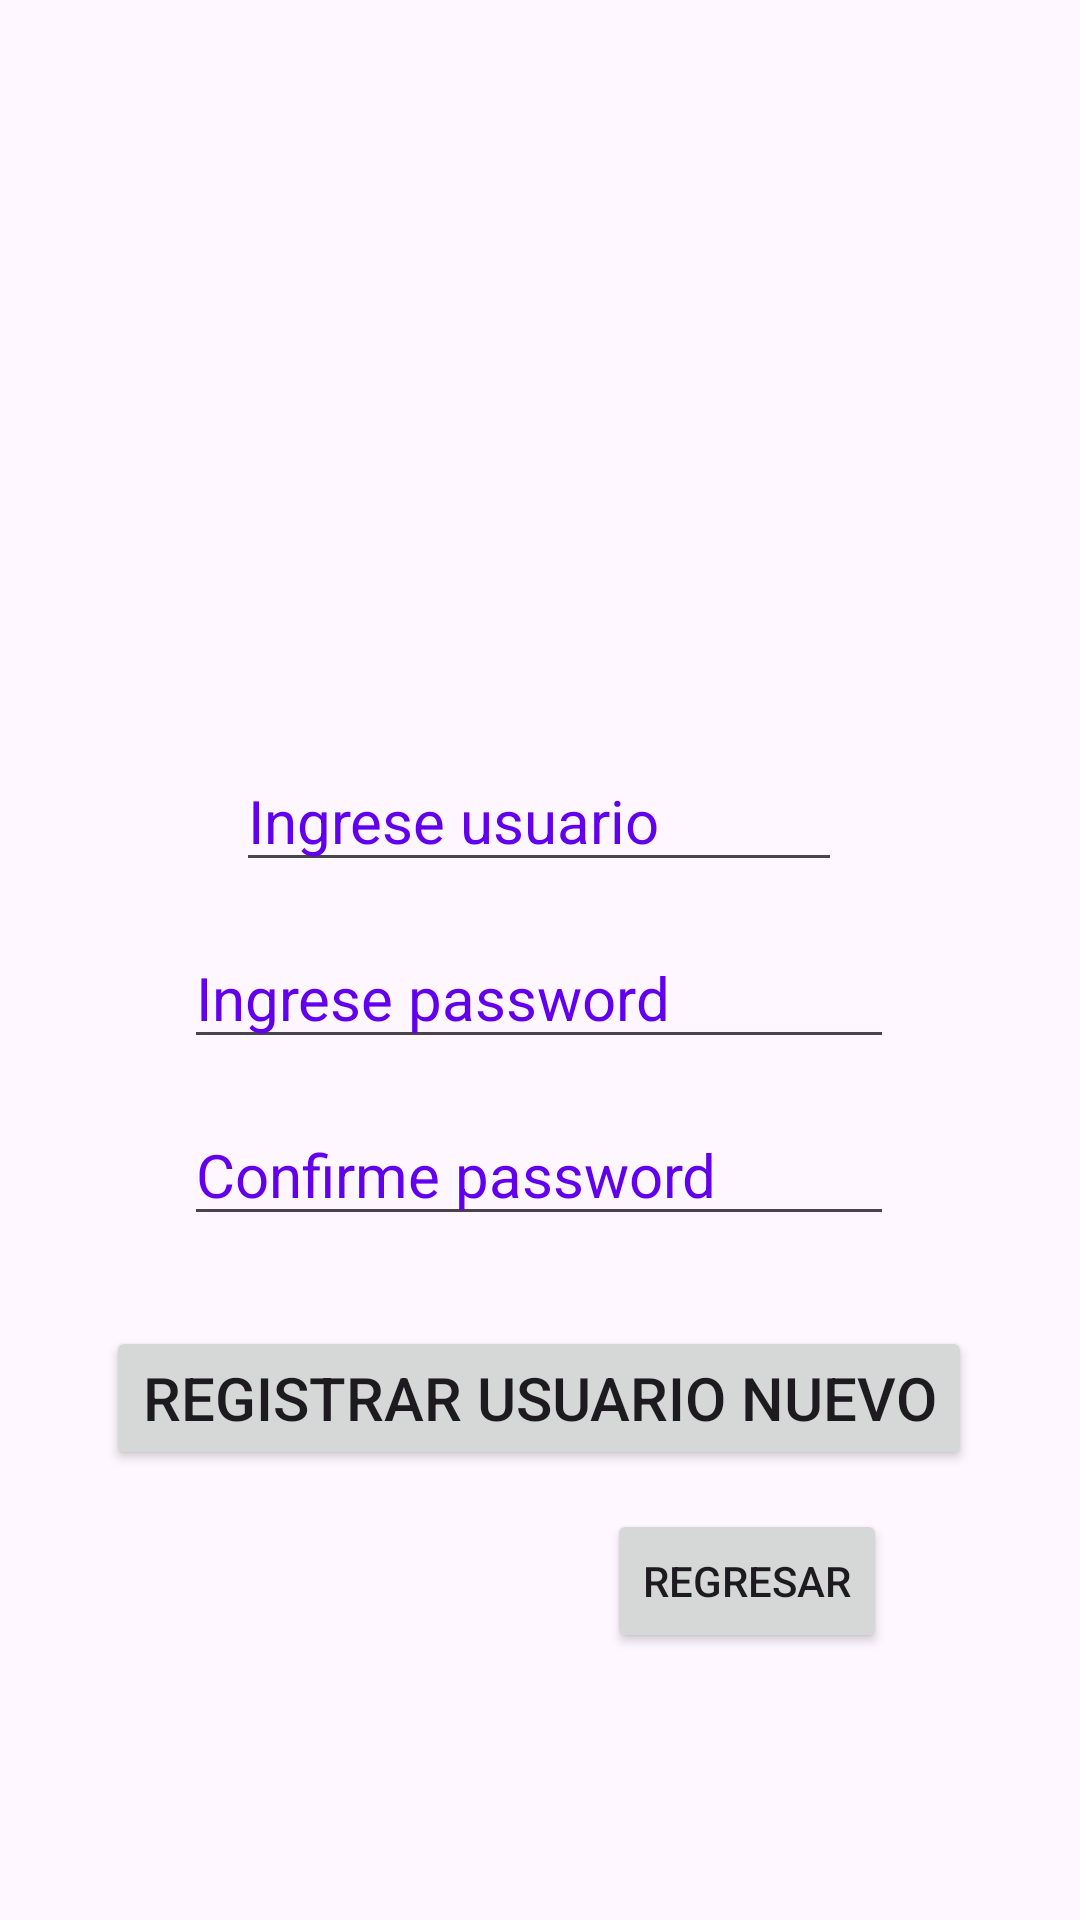

Layout XML and referenced resources for this Android screen:
<!-- AndroidManifest.xml: application theme Theme.Reto01 -->
<!-- res/layout/activity_registro_usuario_nuevo.xml -->
<?xml version="1.0" encoding="utf-8"?>
<androidx.constraintlayout.widget.ConstraintLayout xmlns:android="http://schemas.android.com/apk/res/android"
    xmlns:app="http://schemas.android.com/apk/res-auto"
    xmlns:tools="http://schemas.android.com/tools"
    android:layout_width="match_parent"
    android:layout_height="match_parent"
    android:background="@drawable/fondo04"
    tools:context=".RegistroUsuarioNuevo">

    <EditText
        android:id="@+id/editTextUsuarioNvo"
        android:layout_width="202dp"
        android:layout_height="wrap_content"
        android:layout_marginTop="250dp"
        android:ems="7"
        android:hint="Ingrese usuario"
        android:inputType="text"
        android:textColorHint="@color/design_default_color_primary"
        android:textSize="20sp"
        app:layout_constraintEnd_toEndOf="parent"
        app:layout_constraintHorizontal_bias="0.497"
        app:layout_constraintStart_toStartOf="parent"
        app:layout_constraintTop_toTopOf="parent" />

    <EditText
        android:id="@+id/editTextPasswordNvo1"
        android:layout_width="wrap_content"
        android:layout_height="wrap_content"
        android:layout_marginTop="15dp"
        android:ems="10"
        android:hint="Ingrese password"
        android:inputType="textPassword"
        android:textColorHint="@color/design_default_color_primary"
        android:textSize="20sp"
        app:layout_constraintEnd_toEndOf="parent"
        app:layout_constraintHorizontal_bias="0.497"
        app:layout_constraintStart_toStartOf="parent"
        app:layout_constraintTop_toBottomOf="@+id/editTextUsuarioNvo" />

    <EditText
        android:id="@+id/editTextPasswordNvo2"
        android:layout_width="wrap_content"
        android:layout_height="wrap_content"
        android:layout_marginTop="15dp"
        android:ems="10"
        android:hint="Confirme password"
        android:inputType="textPassword"
        android:textColorHint="@color/design_default_color_primary"
        android:textSize="20sp"
        app:layout_constraintEnd_toEndOf="parent"
        app:layout_constraintHorizontal_bias="0.497"
        app:layout_constraintStart_toStartOf="parent"
        app:layout_constraintTop_toBottomOf="@+id/editTextPasswordNvo1" />

    <Button
        android:id="@+id/buttonLoginUsuario"
        android:layout_width="wrap_content"
        android:layout_height="wrap_content"
        android:layout_marginTop="30dp"
        android:text="Registrar usuario nuevo"
        android:textSize="20sp"
        app:layout_constraintEnd_toEndOf="parent"
        app:layout_constraintHorizontal_bias="0.497"
        app:layout_constraintStart_toStartOf="parent"
        app:layout_constraintTop_toBottomOf="@+id/editTextPasswordNvo2"
        tools:layout_editor_absoluteX="101dp" />
    <Button
        android:id="@+id/buttonRegresar"
        android:layout_width="wrap_content"
        android:layout_height="wrap_content"
        android:layout_marginStart="140dp"
        android:layout_marginEnd="10dp"
        android:text="REGRESAR"
        android:layout_marginBottom="89dp"
        app:layout_constraintBottom_toBottomOf="parent"
        app:layout_constraintEnd_toEndOf="parent"
        app:layout_constraintHorizontal_bias="0.534"
        app:layout_constraintStart_toStartOf="parent" />
 />

</androidx.constraintlayout.widget.ConstraintLayout>
<!-- resources referenced by this layout -->
<resources>
  <style name="Theme.Reto01" parent="Base.Theme.Reto01" />
  <style name="Base.Theme.Reto01" parent="Theme.Material3.DayNight.NoActionBar">
          
          
      </style>
</resources>
